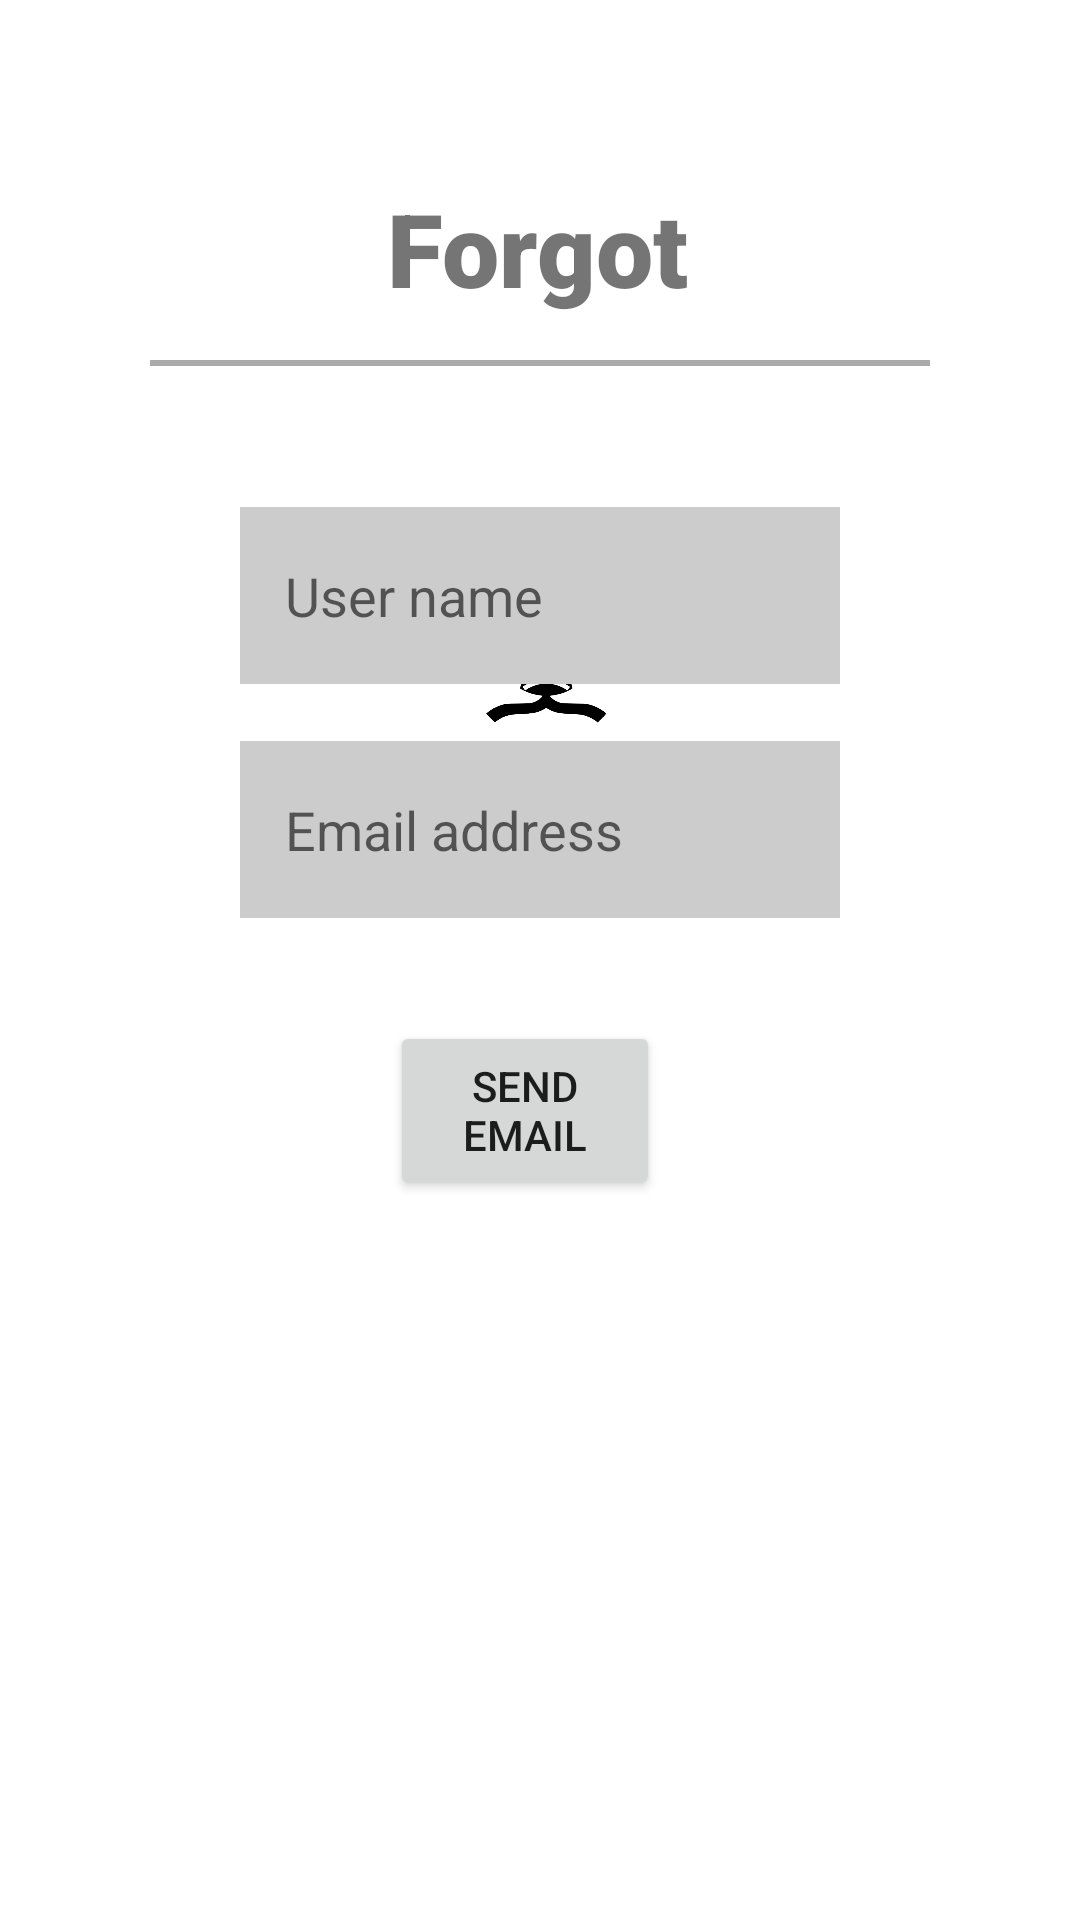

Write the Android layout XML for this screen, with the resource values it uses.
<!-- AndroidManifest.xml: application theme Theme.TCChessBoard -->
<!-- res/layout/forgot_password.xml -->
<?xml version="1.0" encoding="utf-8"?>

<RelativeLayout xmlns:android="http://schemas.android.com/apk/res/android"
    xmlns:app="http://schemas.android.com/apk/res-auto"
    xmlns:tools="http://schemas.android.com/tools"
    android:layout_width="match_parent"
    android:layout_height="match_parent"
    tools:context=".Lobby">


    <TextView
        android:id="@+id/back_king"
        android:layout_width="284dp"
        android:layout_height="45dp"
        android:layout_alignParentStart="true"
        android:layout_alignParentTop="true"
        android:layout_alignParentEnd="true"
        android:layout_marginStart="62dp"
        android:layout_marginTop="60dp"
        android:layout_marginEnd="64dp"
        android:fontFamily="sans-serif-black"
        android:src="@mipmap/black_king"
        android:text="@string/forgot_password"
        android:textAlignment="center"
        android:textSize="34sp"
        android:textStyle="bold" />

    <View
        android:layout_width="match_parent"
        android:layout_height="2dp"
        android:layout_marginStart="50dp"
        android:layout_marginTop="120dp"
        android:layout_marginEnd="50dp"
        android:background="@android:color/darker_gray" />


    <ImageView
        android:id="@+id/blackQueen"
        android:layout_width="95dp"
        android:layout_height="100dp"
        android:layout_alignParentStart="true"
        android:layout_alignParentTop="true"
        android:layout_alignParentEnd="true"
        android:layout_marginStart="162dp"
        android:layout_marginLeft="160dp"
        android:layout_marginTop="170dp"
        android:layout_marginEnd="158dp"
        android:layout_marginRight="160dp"
        android:src="@mipmap/black_bishop" />


    <EditText
        android:id="@+id/usernameF"
        android:layout_width="wrap_content"
        android:layout_height="59dp"
        android:layout_alignParentStart="true"
        android:layout_alignParentEnd="true"
        android:layout_alignParentBottom="true"
        android:layout_marginStart="80dp"
        android:layout_marginTop="157dp"
        android:layout_marginEnd="80dp"
        android:layout_marginBottom="412dp"
        android:background="#CCCCCC"
        android:hint="@string/user_name"
        android:paddingStart="15dp"
        tools:ignore="RtlSymmetry"
        android:inputType="text"/>


    <EditText
        android:id="@+id/emailF"
        android:layout_width="wrap_content"
        android:layout_height="59dp"
        android:layout_alignParentStart="true"
        android:layout_alignParentEnd="true"
        android:layout_alignParentBottom="true"
        android:layout_marginStart="80dp"
        android:layout_marginTop="225dp"
        android:layout_marginEnd="80dp"
        android:layout_marginBottom="334dp"
        android:background="#CCCCCC"
        android:hint="@string/email_address"
        android:paddingStart="15dp"
        tools:ignore="RtlSymmetry"
        android:inputType="textEmailAddress"/>


    <Button
        android:id="@+id/send_email"
        android:layout_width="wrap_content"
        android:layout_height="137dp"
        android:layout_below="@+id/emailF"
        android:layout_alignParentStart="true"
        android:layout_alignParentEnd="true"
        android:layout_alignParentBottom="true"
        android:layout_marginStart="130dp"
        android:layout_marginTop="-300dp"
        android:layout_marginEnd="140dp"
        android:layout_marginBottom="240dp"
        android:text="@string/send_email" />


</RelativeLayout>
<!-- resources referenced by this layout -->
<resources>
  <!-- mipmap black_bishop: png bitmap (mipmap-xxhdpi, 32175 bytes) -->
  <!-- mipmap black_king: png bitmap (mipmap-xxhdpi, 35509 bytes) -->
  <string name="email_address">Email address</string>
  <string name="forgot_password">Forgot password</string>
  <string name="send_email">Send email</string>
  <string name="user_name">User name</string>
  <style name="Theme.TCChessBoard" parent="Theme.MaterialComponents.DayNight.DarkActionBar">
          
          <item name="colorPrimary">@color/Red</item>
          <item name="colorPrimaryVariant">@color/Maroon</item>
          <item name="colorOnPrimary">@color/White</item>
          
          <item name="colorSecondary">@color/Crimson</item>
          <item name="colorSecondaryVariant">@color/Crimson</item>
          <item name="colorOnSecondary">@color/Black</item>
          
          <item name="android:statusBarColor" tools:targetApi="l">?attr/colorPrimaryVariant</item>
          
      </style>
</resources>
